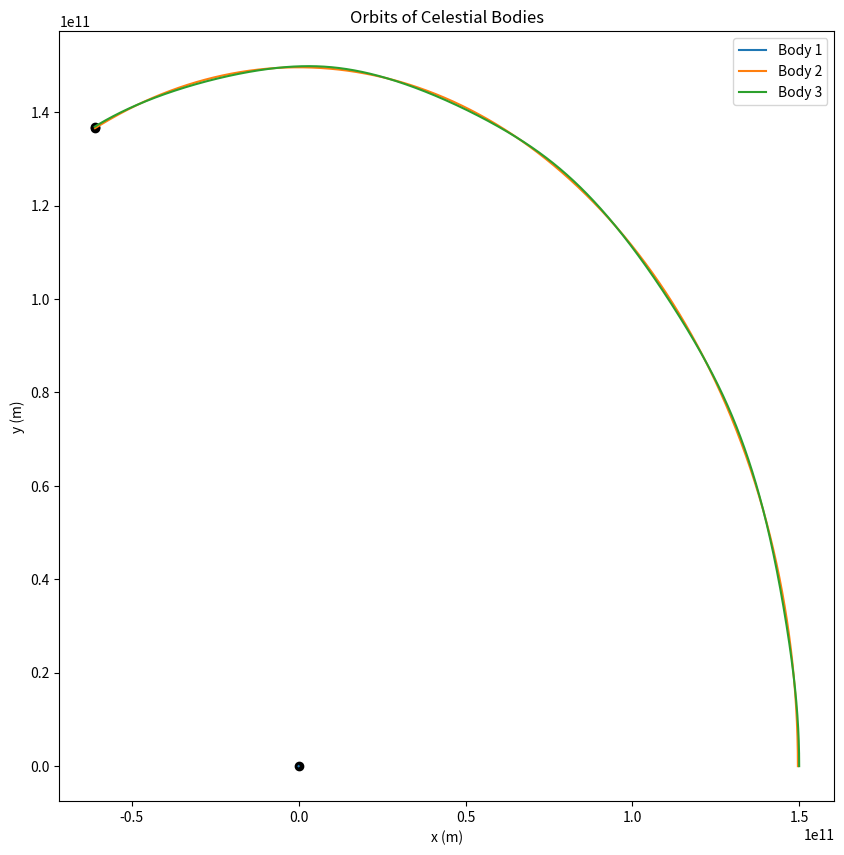

This chart was generated by the following Python code:
import numpy as np
import matplotlib.pyplot as plt

# Constants
G = 6.67430e-11  # Gravitational constant
dt = 1000  # Time step (seconds)

# Bodies: [mass, x, y, vx, vy]
bodies = np.array([
    [1.989e30, 0, 0, 0, 0],  # Sun
    [5.972e24, 1.496e11, 0, 0, 29780],  # Earth
    [7.348e22, 1.496e11 + 3.844e8, 0, 0, 29780 + 1022]  # Moon
])

# Simulation parameters
steps = 10000
positions = np.zeros((steps, len(bodies), 2))  # Store positions for plotting

# Simulation loop
for step in range(steps):
    positions[step] = bodies[:, 1:3]  # Store current positions
    for i in range(len(bodies)):
        total_force = np.zeros(2)
        for j in range(len(bodies)):
            if i != j:
                r = bodies[j, 1:3] - bodies[i, 1:3]
                distance = np.linalg.norm(r)
                force_magnitude = G * bodies[i, 0] * bodies[j, 0] / distance**2
                force = force_magnitude * (r / distance)
                total_force += force
        # Update velocity and position
        bodies[i, 3:5] += (total_force / bodies[i, 0]) * dt
        bodies[i, 1:3] += bodies[i, 3:5] * dt

# Plot the orbits
plt.figure(figsize=(10, 10))
for i in range(len(bodies)):
    plt.plot(positions[:, i, 0], positions[:, i, 1], label=f'Body {i+1}')
plt.scatter(bodies[:, 1], bodies[:, 2], color='black')  # Final positions
plt.legend()
plt.xlabel('x (m)')
plt.ylabel('y (m)')
plt.title('Orbits of Celestial Bodies')
plt.show()
